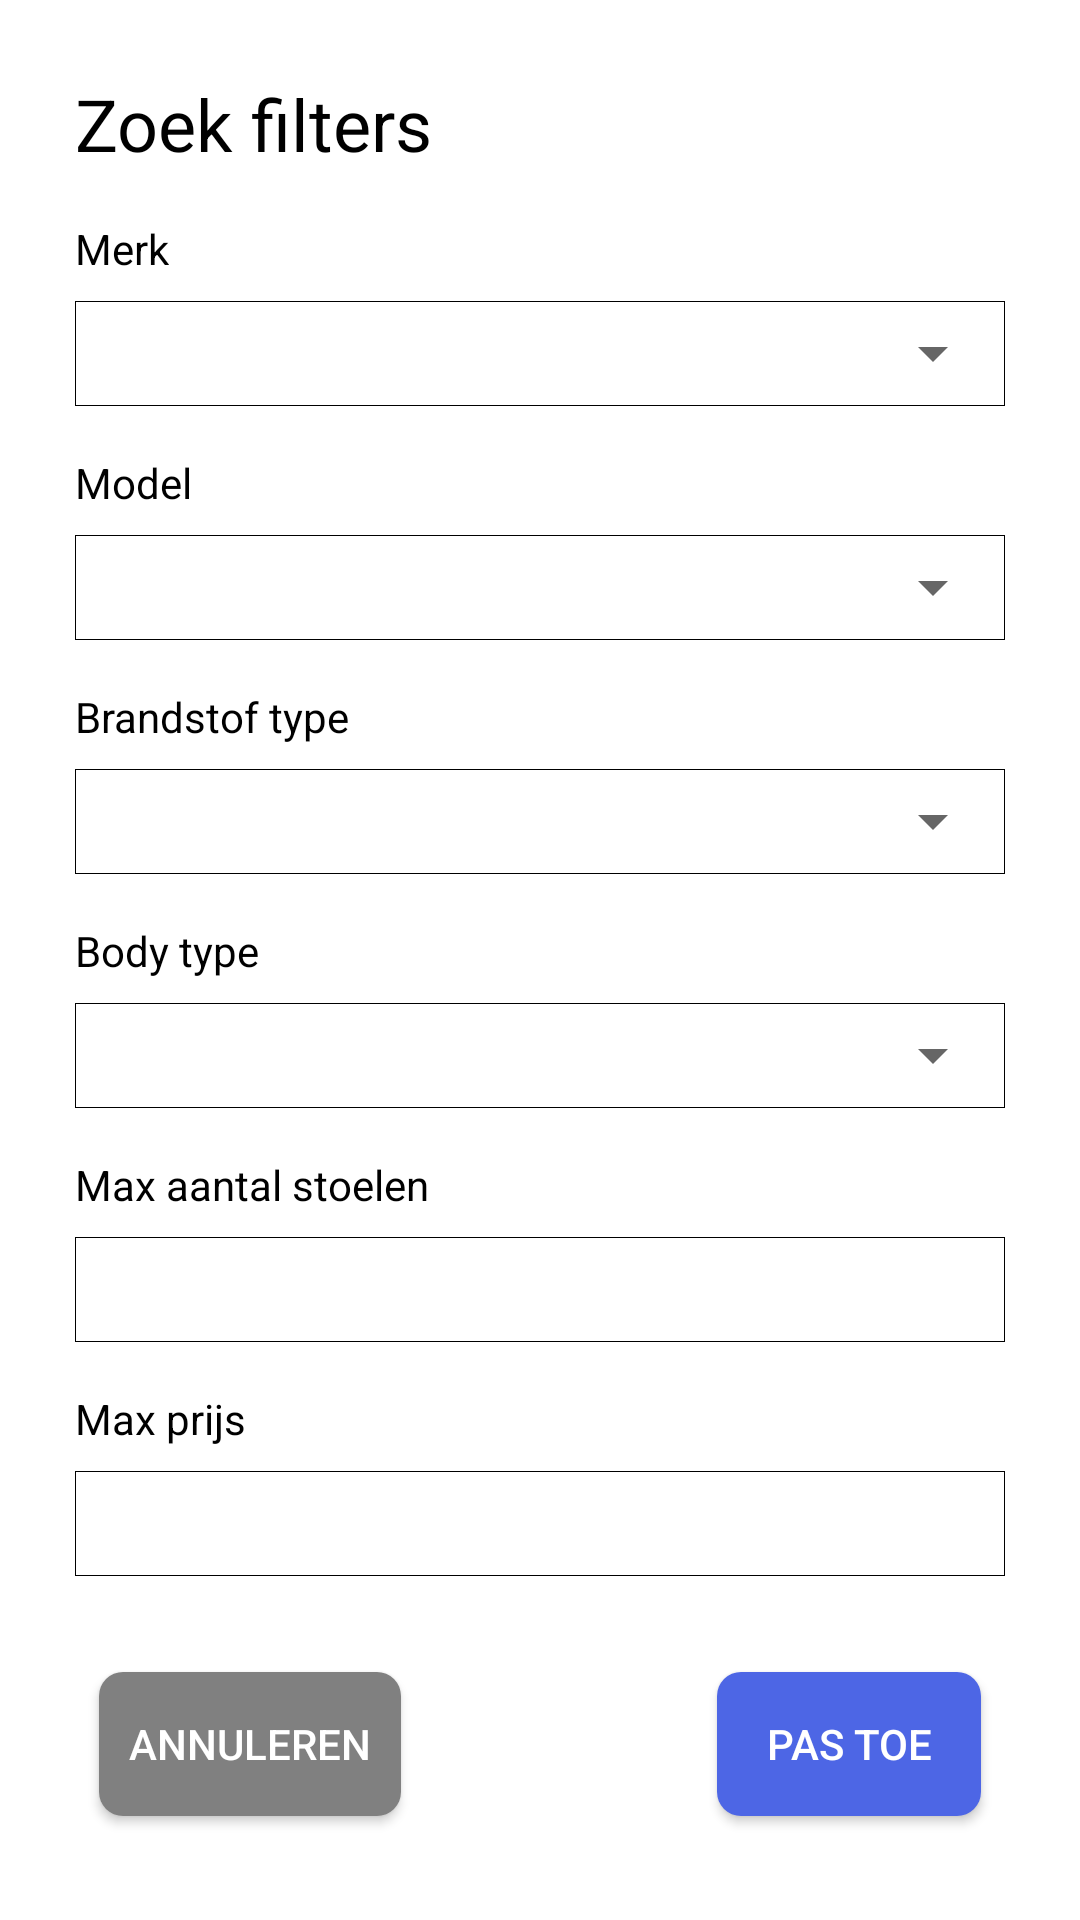

Write the Android layout XML for this screen, with the resource values it uses.
<!-- AndroidManifest.xml: application theme Theme.AutoMaatKlantenApp -->
<!-- res/layout/dialog_fragment_car_filters.xml -->
<?xml version="1.0" encoding="utf-8"?>
<androidx.constraintlayout.widget.ConstraintLayout xmlns:android="http://schemas.android.com/apk/res/android"
        xmlns:app="http://schemas.android.com/apk/res-auto"
        xmlns:tools="http://schemas.android.com/tools"
        android:layout_width="match_parent"
        android:layout_height="match_parent"
        android:padding="25dp"
        android:background="@color/white">

    <TextView
            android:text="@string/search_filters_title"
            android:layout_width="wrap_content"
            android:layout_height="wrap_content"
            android:id="@+id/txtFiltersTitle"
            app:layout_constraintEnd_toEndOf="parent"
            app:layout_constraintTop_toTopOf="parent"
            app:layout_constraintStart_toStartOf="parent"
            android:textSize="24sp"
            app:layout_constraintHorizontal_bias="0.0" />

    <TextView
            android:text="@string/car_brand_title"
            android:layout_width="wrap_content"
            android:layout_height="wrap_content"
            android:id="@+id/txtMerkSubTitle"
            app:layout_constraintStart_toStartOf="parent"
            app:layout_constraintTop_toBottomOf="@+id/txtFiltersTitle"
            android:layout_marginTop="16dp" />

    <FrameLayout
            android:layout_width="0dp"
            android:layout_height="wrap_content"
            android:background="@drawable/background_search_view"
            app:layout_constraintEnd_toEndOf="parent"
            app:layout_constraintStart_toStartOf="parent"
            app:layout_constraintTop_toBottomOf="@+id/txtMerkSubTitle"
            android:layout_marginTop="8dp"
            android:id="@+id/frameLayout2">

        <Spinner
                android:layout_width="match_parent"
                android:layout_height="35dp"
                android:id="@+id/spMerk" />
    </FrameLayout>

    <TextView
            android:text="@string/car_model_title"
            android:layout_width="wrap_content"
            android:layout_height="wrap_content"
            android:id="@+id/txtModelSubTitle"
            app:layout_constraintStart_toStartOf="parent"
            android:layout_marginTop="16dp"
            app:layout_constraintTop_toBottomOf="@+id/frameLayout2" />

    <FrameLayout
            android:layout_width="0dp"
            android:layout_height="wrap_content"
            android:background="@drawable/background_search_view"
            app:layout_constraintEnd_toEndOf="parent"
            app:layout_constraintHorizontal_bias="0.076"
            app:layout_constraintStart_toStartOf="parent"
            app:layout_constraintTop_toBottomOf="@+id/txtModelSubTitle"
            android:layout_marginTop="8dp"
            android:id="@+id/frameLayout3">

        <Spinner
                android:layout_width="match_parent"
                android:layout_height="35dp"
                android:id="@+id/spModel" />
    </FrameLayout>

    <TextView
            android:text="@string/fuel_type_title"
            android:layout_width="wrap_content"
            android:layout_height="wrap_content"
            android:id="@+id/txtBrandstofSubTitle"
            app:layout_constraintStart_toStartOf="parent"
            android:layout_marginTop="16dp"
            app:layout_constraintTop_toBottomOf="@+id/frameLayout3" />

    <FrameLayout
            android:layout_width="0dp"
            android:layout_height="wrap_content"
            android:background="@drawable/background_search_view"
            app:layout_constraintEnd_toEndOf="parent"
            app:layout_constraintStart_toStartOf="parent"
            app:layout_constraintTop_toBottomOf="@+id/txtBrandstofSubTitle"
            android:layout_marginTop="8dp"
            android:id="@+id/frameLayout5">

        <Spinner
                android:layout_width="match_parent"
                android:layout_height="35dp"
                android:id="@+id/spBrandstof" />
    </FrameLayout>

    <TextView
            android:text="@string/body_type_title"
            android:layout_width="wrap_content"
            android:layout_height="wrap_content"
            android:id="@+id/txtBodyTypeSubTitle"
            app:layout_constraintStart_toStartOf="parent"
            android:layout_marginTop="16dp"
            app:layout_constraintTop_toBottomOf="@+id/frameLayout5" />

    <FrameLayout
            android:layout_width="0dp"
            android:layout_height="wrap_content"
            android:id="@+id/frameLayout4"
            android:background="@drawable/background_search_view"
            app:layout_constraintEnd_toEndOf="parent"
            app:layout_constraintStart_toStartOf="parent"
            app:layout_constraintTop_toBottomOf="@+id/txtBodyTypeSubTitle"
            android:layout_marginTop="8dp">

        <Spinner
                android:layout_width="match_parent"
                android:layout_height="35dp"
                android:id="@+id/spBodyType" />
    </FrameLayout>

    <TextView
            android:text="@string/max_amount_of_seats_title"
            android:layout_width="wrap_content"
            android:layout_height="wrap_content"
            android:id="@+id/txtAantalStoelenSubTitle"
            app:layout_constraintStart_toStartOf="parent"
            android:layout_marginTop="16dp"
            app:layout_constraintTop_toBottomOf="@+id/frameLayout4" />

    <EditText
            android:layout_width="0dp"
            android:layout_height="35dp"
            android:id="@+id/etAantalStoelen"
            android:background="@drawable/background_search_view"
            app:layout_constraintTop_toBottomOf="@+id/txtAantalStoelenSubTitle"
            app:layout_constraintStart_toStartOf="parent"
            android:layout_marginTop="8dp"
            app:layout_constraintEnd_toEndOf="parent"
            android:inputType="number"
            android:maxLength="2"
            android:autofillHints="" />

    <TextView
            android:text="@string/max_price_title"
            android:layout_width="wrap_content"
            android:layout_height="wrap_content"
            android:id="@+id/txtPrijsBereikSubTitle"
            app:layout_constraintStart_toStartOf="parent"
            android:layout_marginTop="16dp"
            app:layout_constraintTop_toBottomOf="@+id/etAantalStoelen" />

    <EditText
            android:layout_width="0dp"
            android:layout_height="35dp"
            android:inputType="numberDecimal"
            android:ems="10"
            android:id="@+id/etMaxPrice"
            android:background="@drawable/background_search_view"
            app:layout_constraintStart_toStartOf="parent"
            app:layout_constraintEnd_toEndOf="parent"
            app:layout_constraintTop_toBottomOf="@+id/txtPrijsBereikSubTitle"
            android:maxLength="4"
            android:layout_marginTop="8dp" />

    <android.widget.Button
            android:text="Annuleren"
            android:layout_width="wrap_content"
            android:layout_height="wrap_content"
            android:id="@+id/btnCancelFilters"
            app:layout_constraintStart_toStartOf="parent"
            android:background="@drawable/color_grey_button"
            android:textColor="@color/white"
            android:layout_marginStart="8dp"
            android:layout_marginTop="32dp"
            app:layout_constraintTop_toBottomOf="@+id/etMaxPrice" />

    <android.widget.Button
            android:text="@string/apply_filters"
            android:layout_width="wrap_content"
            android:layout_height="wrap_content"
            android:id="@+id/btnApplyFilters"
            app:layout_constraintEnd_toEndOf="parent"
            app:layout_constraintStart_toEndOf="@+id/btnCancelFilters"
            app:layout_constraintHorizontal_bias="1.0"
            android:layout_marginEnd="8dp"
            android:background="@drawable/color_primary_button"
            android:textColor="@color/white"
            android:layout_marginTop="32dp"
            app:layout_constraintTop_toBottomOf="@+id/etMaxPrice" />

</androidx.constraintlayout.widget.ConstraintLayout>
<!-- resources referenced by this layout -->
<resources>
  <color name="white">#FFFFFFFF</color>
  <!-- drawable background_search_view (drawable) -->
  <?xml version="1.0" encoding="UTF-8"?>
  <shape xmlns:android="http://schemas.android.com/apk/res/android"
      android:padding="12dp"
      android:shape="rectangle" >
      <solid android:color="#FFFFFF" />
      <stroke
          android:width="0.3dp"
          android:color="#000" />
  </shape>
  <!-- drawable color_grey_button (drawable) -->
  <?xml version="1.0" encoding="UTF-8"?>
  <shape xmlns:android="http://schemas.android.com/apk/res/android" android:shape="rectangle">
      <corners android:radius="8dp"/>
      <solid android:color="@color/colorGrey" />
      <padding android:left="10dp" android:right="10dp" android:top="10dp" android:bottom="10dp"/>
  </shape>
  <!-- drawable color_primary_button (drawable) -->
  <?xml version="1.0" encoding="UTF-8"?>
  <shape xmlns:android="http://schemas.android.com/apk/res/android" android:shape="rectangle">
      <corners android:radius="8dp"/>
      <solid android:color="@color/colorPrimary" />
      <padding android:left="10dp" android:right="10dp" android:top="10dp" android:bottom="10dp"/>
  </shape>
  <string name="apply_filters">Pas toe</string>
  <string name="body_type_title">Body type</string>
  <string name="car_brand_title">Merk</string>
  <string name="car_model_title">Model</string>
  <string name="fuel_type_title">Brandstof type</string>
  <string name="max_amount_of_seats_title">Max aantal stoelen</string>
  <string name="max_price_title">Max prijs</string>
  <string name="search_filters_title">Zoek filters</string>
  <style name="Theme.AutoMaatKlantenApp" parent="Base.Theme.AutoMaatKlantenApp">
          <item name="colorPrimary">@color/colorPrimary</item>
          <item name="colorPrimaryDark">@color/colorPrimary</item>
          <item name="android:textColorPrimary">@color/white</item>
          <item name="android:textColor">@color/black</item>
          <item name="android:searchHintIcon">@color/black</item>
          <item name="android:searchIcon">@color/black</item>
          <item name="android:searchButtonText">@color/black</item>
          <item name="android:navigationBarColor">@color/black</item>
          <item name="android:editTextColor">@color/black</item>
          <item name="android:textColorHint">@color/black</item>
          <item name="android:colorBackground">@color/white</item>
      </style>
  <color name="colorGrey">#808080</color>
  <color name="colorPrimary">#4D66E5</color>
  <style name="Base.Theme.AutoMaatKlantenApp" parent="Theme.MaterialComponents.Light.NoActionBar">
      </style>
  <color name="black">#FF000000</color>
</resources>
